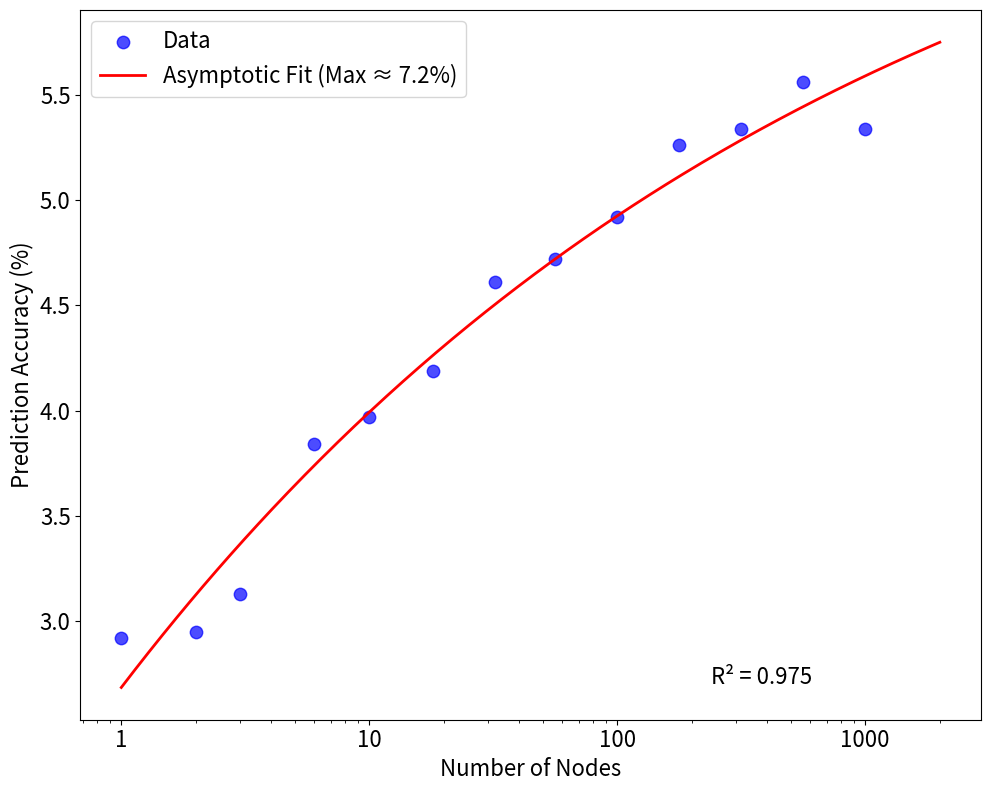

The matplotlib source for this figure: (Note: this script raises an exception after producing the figure.)

import numpy as np
import matplotlib.pyplot as plt
from matplotlib.ticker import ScalarFormatter
from scipy.optimize import curve_fit

# Generate sample data - replace this with your actual data
# X values: number of nodes (generated on a logarithmic scale)
nodes = [1, 2, 3, 6, 10, 18, 32, 56, 100, 178, 316, 562, 1000]
#nodes = [1.18, 3.325, 3.695, 11.97, 24.485, 28.91, 48.185, 91.365, 158.79, 286.805, 516.38, 924.28, 1637.185]
#accuracy = [1.18, 3.325, 3.695, 11.97, 24.485, 28.91, 48.185, 91.365, 158.79, 286.805, 516.38, 924.28, 1637.185]
# Y values: prediction accuracy (random values between 70-95%)
accuracy = [2.92, 2.95, 3.13, 3.84, 3.97, 4.19, 4.61, 4.72, 4.92, 5.26, 5.34, 5.56, 5.34]
#accuracy = [5.95, 6.14, 8.14, 9.94, 10.84, 12.18, 14.08, 14.55, 15.39, 16.14, 16.34, 16.94, 16.73]

# Define a function that approaches an asymptote
def asymptotic_func(x, a, b, c):
    """
    Function that approaches asymptote 'a': y = a - b/(x^c)
    This provides a smooth approach to the asymptote.
    
    Parameters:
    - a: asymptotic maximum (the horizontal asymptote)
    - b: scaling parameter
    - c: rate parameter (controls how quickly curve approaches asymptote)
    """
    return a - b/(np.power(x, c))

# Fit the function to the data with multiple starting points to avoid local minima
best_residual = np.inf
best_params = None

# Try several initial parameter sets to find the best fit
initial_guesses = []
# Fill initial_guesses with all combinations of a, b, c with 18 <= a <= 25 (moving up by 1), 10 <= b <= 90 (moving up by 10), 0.1 <= c <= 1.0 (moving up by 0.1)
for a in range(6, 25):
    for b in range(10, 100, 10):
        for c in np.arange(0.1, 1.1, 0.1):
            initial_guesses.append([a, b, c])

for p0 in initial_guesses:
    try:
        popt, pcov = curve_fit(
            asymptotic_func, 
            nodes, 
            accuracy,
            p0=p0,
            maxfev=10000  # Increase maximum function evaluations
        )
        # Calculate residual sum of squares to evaluate fit quality
        residual = np.sum((asymptotic_func(nodes, *popt) - accuracy)**2)
        
        if residual < best_residual:
            best_residual = residual
            best_params = popt
    except RuntimeError:
        continue

# Use the best parameters found
if best_params is not None:
    a_opt, b_opt, c_opt = best_params
    fit_successful = True
else:
    # Fallback parameters if fitting completely fails
    print("Curve fitting failed with all initial guesses. Using fallback parameters.")
    a_opt, b_opt, c_opt = 90, 30, 0.2
    fit_successful = False

# Generate smooth curve for plotting
x_smooth = np.logspace(np.log10(min(nodes)), np.log10(max(nodes)*2), 300)
y_fit = asymptotic_func(x_smooth, a_opt, b_opt, c_opt)

# Calculate R-squared to evaluate goodness of fit
y_pred = asymptotic_func(nodes, a_opt, b_opt, c_opt)
ss_total = np.sum((accuracy - np.mean(accuracy))**2)
ss_residual = np.sum((accuracy - y_pred)**2)
r_squared = 1 - (ss_residual / ss_total)

# Create the figure with high DPI
plt.figure(figsize=(10, 8), dpi=300)

# Create the scatter plot
plt.scatter(nodes, accuracy, color='blue', s=80, alpha=0.7, label='Data')

# Add the asymptotic curve fit
plt.plot(x_smooth, y_fit, 'r-', linewidth=2, label=f'Asymptotic Fit (Max ≈ {a_opt:.1f}%)')

# Set axis labels with font size 16
plt.xlabel('Number of Nodes', fontsize=16)
plt.ylabel('Prediction Accuracy (%)', fontsize=16)

# Set x-axis to log scale
plt.xscale('log')

# Set tick font size to 16
plt.xticks(fontsize=16)
plt.yticks(fontsize=16)

# Format x-axis to display actual values not powers
formatter = ScalarFormatter()
formatter.set_scientific(False)
plt.gca().xaxis.set_major_formatter(formatter)

# Add a legend
plt.legend(fontsize=16)

# Add R-squared value in bottom right corner
plt.text(0.7, 0.05, f"R² = {r_squared:.3f}", 
         transform=plt.gca().transAxes, fontsize=16)

# Adjust layout
plt.tight_layout()

# Save the figure with 300 DPI resolution
plt.savefig('eval_creation_code/prediction_accuracy_vs_nodes.png', dpi=300)